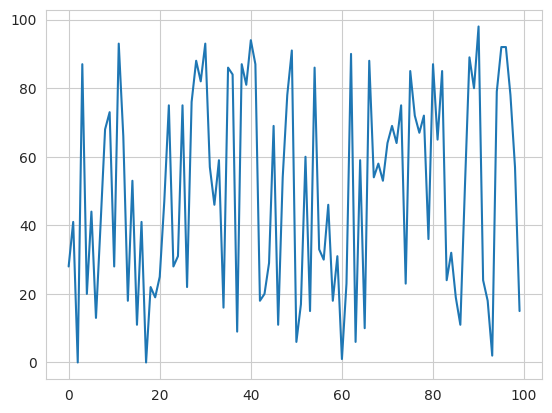

This chart was generated by the following Python code:
import matplotlib.pyplot as plt
import numpy as np
import pandas as pd
import seaborn as sns

sns.set_style("whitegrid")
# notice that the imports are not in alphabetical order
sns.set_style("whitegrid")


def some_function_with_trailing_whitespaces() -> None:
    """Function that returns the string "Hello World!"""
    print("Hello World!")


x = np.random.randint(0, 100, 100)
df = pd.DataFrame({"x": x})
plt.plot(df.x)



